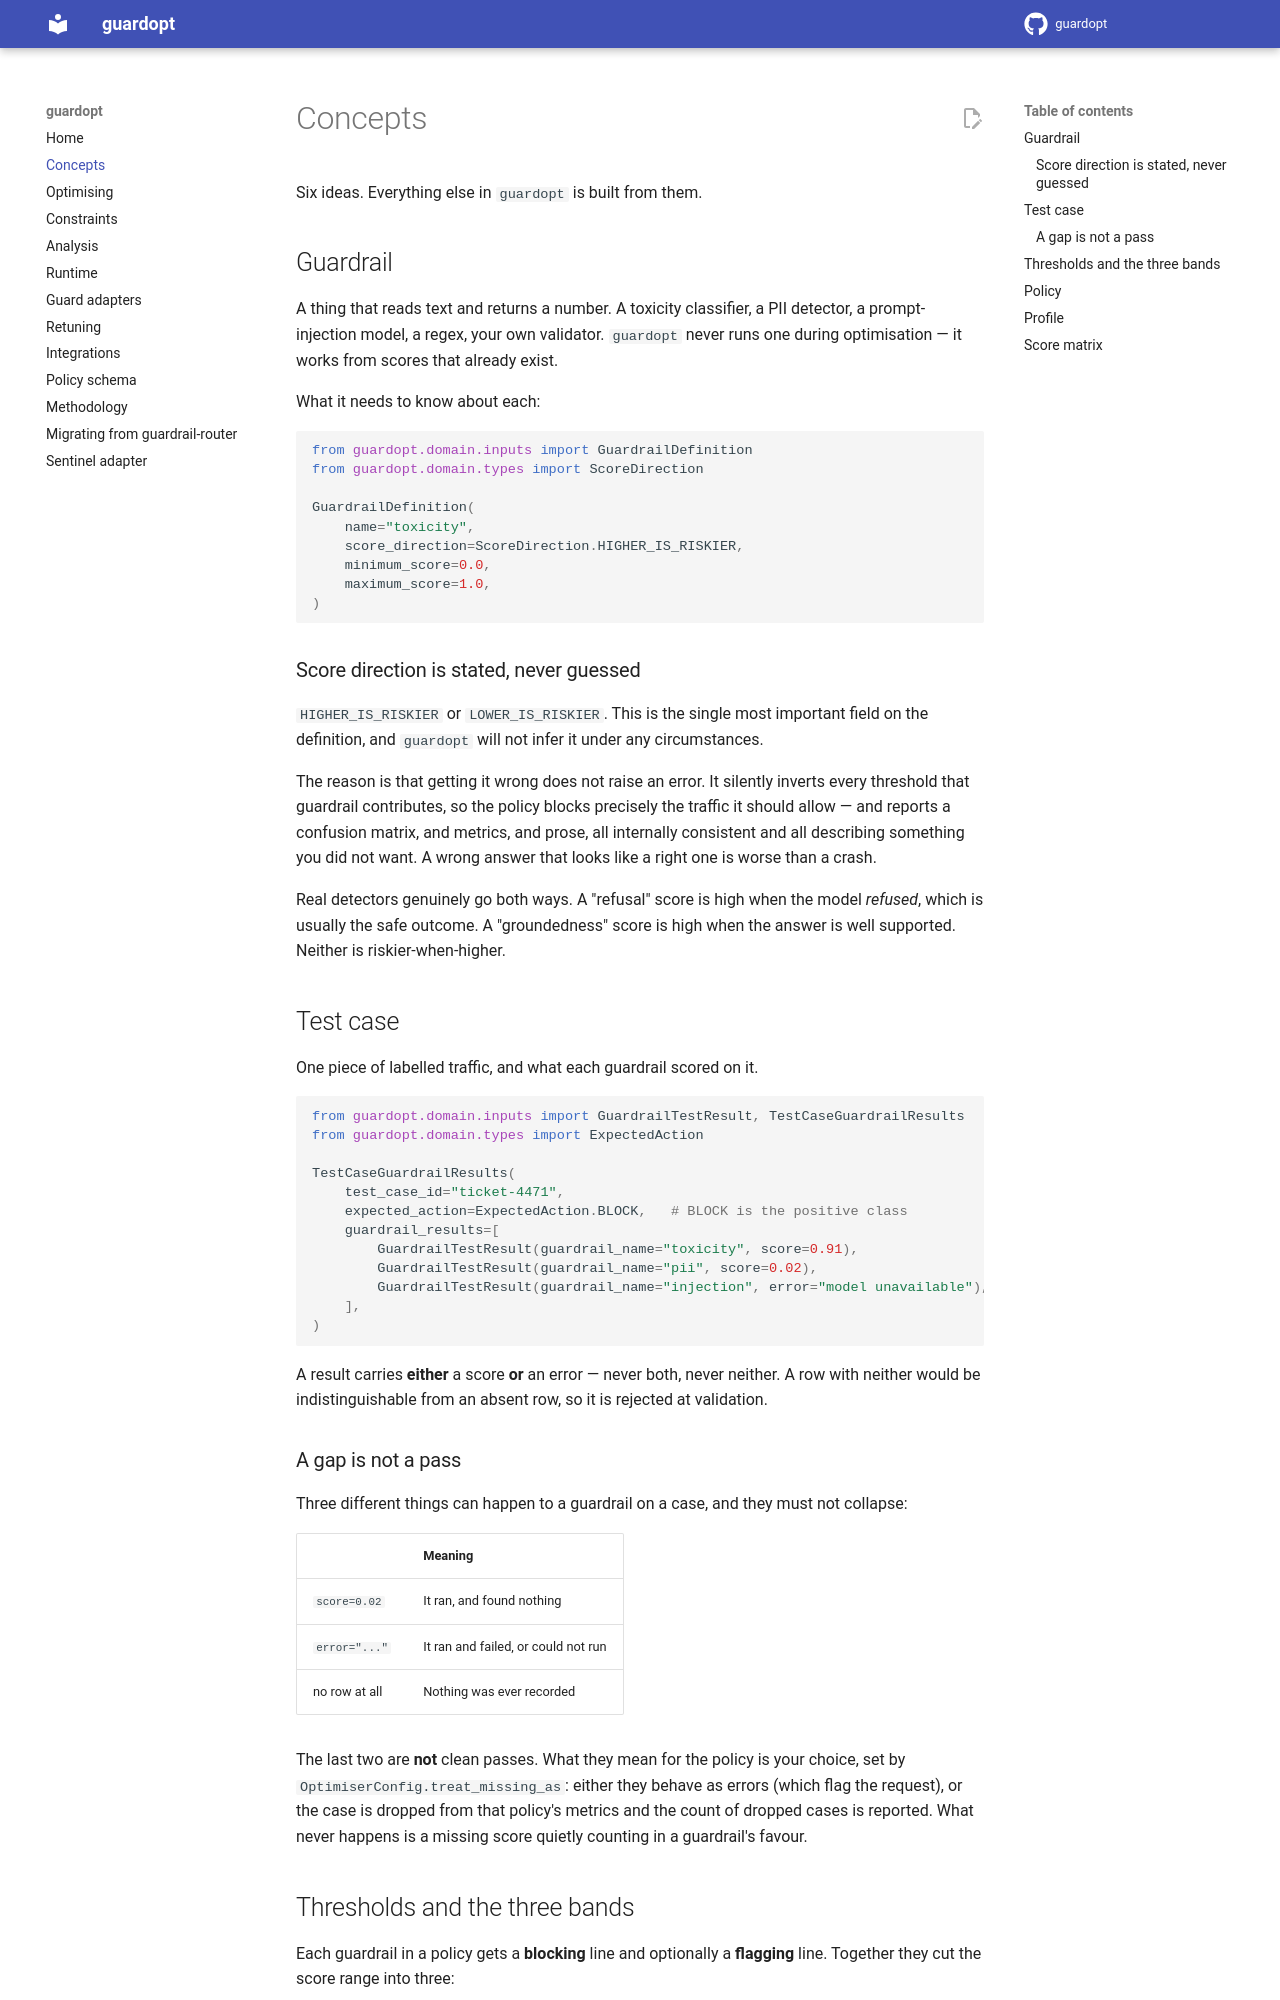

repository: govtech-responsibleai/guardopt · page: concepts/index.html · generator: mkdocs

# 🧭 Concepts

Six ideas. Everything else in `guardopt` is built from them.

## Guardrail

A thing that reads text and returns a number. A toxicity classifier, a PII detector, a
prompt-injection model, a regex, your own validator. `guardopt` never runs one during
optimisation — it works from scores that already exist.

What it needs to know about each:

```python
from guardopt.domain.inputs import GuardrailDefinition
from guardopt.domain.types import ScoreDirection

GuardrailDefinition(
    name="toxicity",
    score_direction=ScoreDirection.HIGHER_IS_RISKIER,
    minimum_score=0.0,
    maximum_score=1.0,
)
```

### Score direction is stated, never guessed

`HIGHER_IS_RISKIER` or `LOWER_IS_RISKIER`. This is the single most important field on the
definition, and `guardopt` will not infer it under any circumstances.

The reason is that getting it wrong does not raise an error. It silently inverts every
threshold that guardrail contributes, so the policy blocks precisely the traffic it should
allow — and reports a confusion matrix, and metrics, and prose, all internally consistent
and all describing something you did not want. A wrong answer that looks like a right one
is worse than a crash.

Real detectors genuinely go both ways. A "refusal" score is high when the model *refused*,
which is usually the safe outcome. A "groundedness" score is high when the answer is well
supported. Neither is riskier-when-higher.

## Test case

One piece of labelled traffic, and what each guardrail scored on it.

```python
from guardopt.domain.inputs import GuardrailTestResult, TestCaseGuardrailResults
from guardopt.domain.types import ExpectedAction

TestCaseGuardrailResults(
    test_case_id="ticket-4471",
    expected_action=ExpectedAction.BLOCK,   # BLOCK is the positive class
    guardrail_results=[
        GuardrailTestResult(guardrail_name="toxicity", score=0.91),
        GuardrailTestResult(guardrail_name="pii", score=0.02),
        GuardrailTestResult(guardrail_name="injection", error="model unavailable"),
    ],
)
```

A result carries **either** a score **or** an error — never both, never neither. A row with
neither would be indistinguishable from an absent row, so it is rejected at validation.

### A gap is not a pass

Three different things can happen to a guardrail on a case, and they must not collapse:

| | Meaning |
|---|---|
| `score=0.02` | It ran, and found nothing |
| `error="..."` | It ran and failed, or could not run |
| no row at all | Nothing was ever recorded |

The last two are **not** clean passes. What they mean for the policy is your choice, set by
`OptimiserConfig.treat_missing_as`: either they behave as errors (which flag the request),
or the case is dropped from that policy's metrics and the count of dropped cases is
reported. What never happens is a missing score quietly counting in a guardrail's favour.
